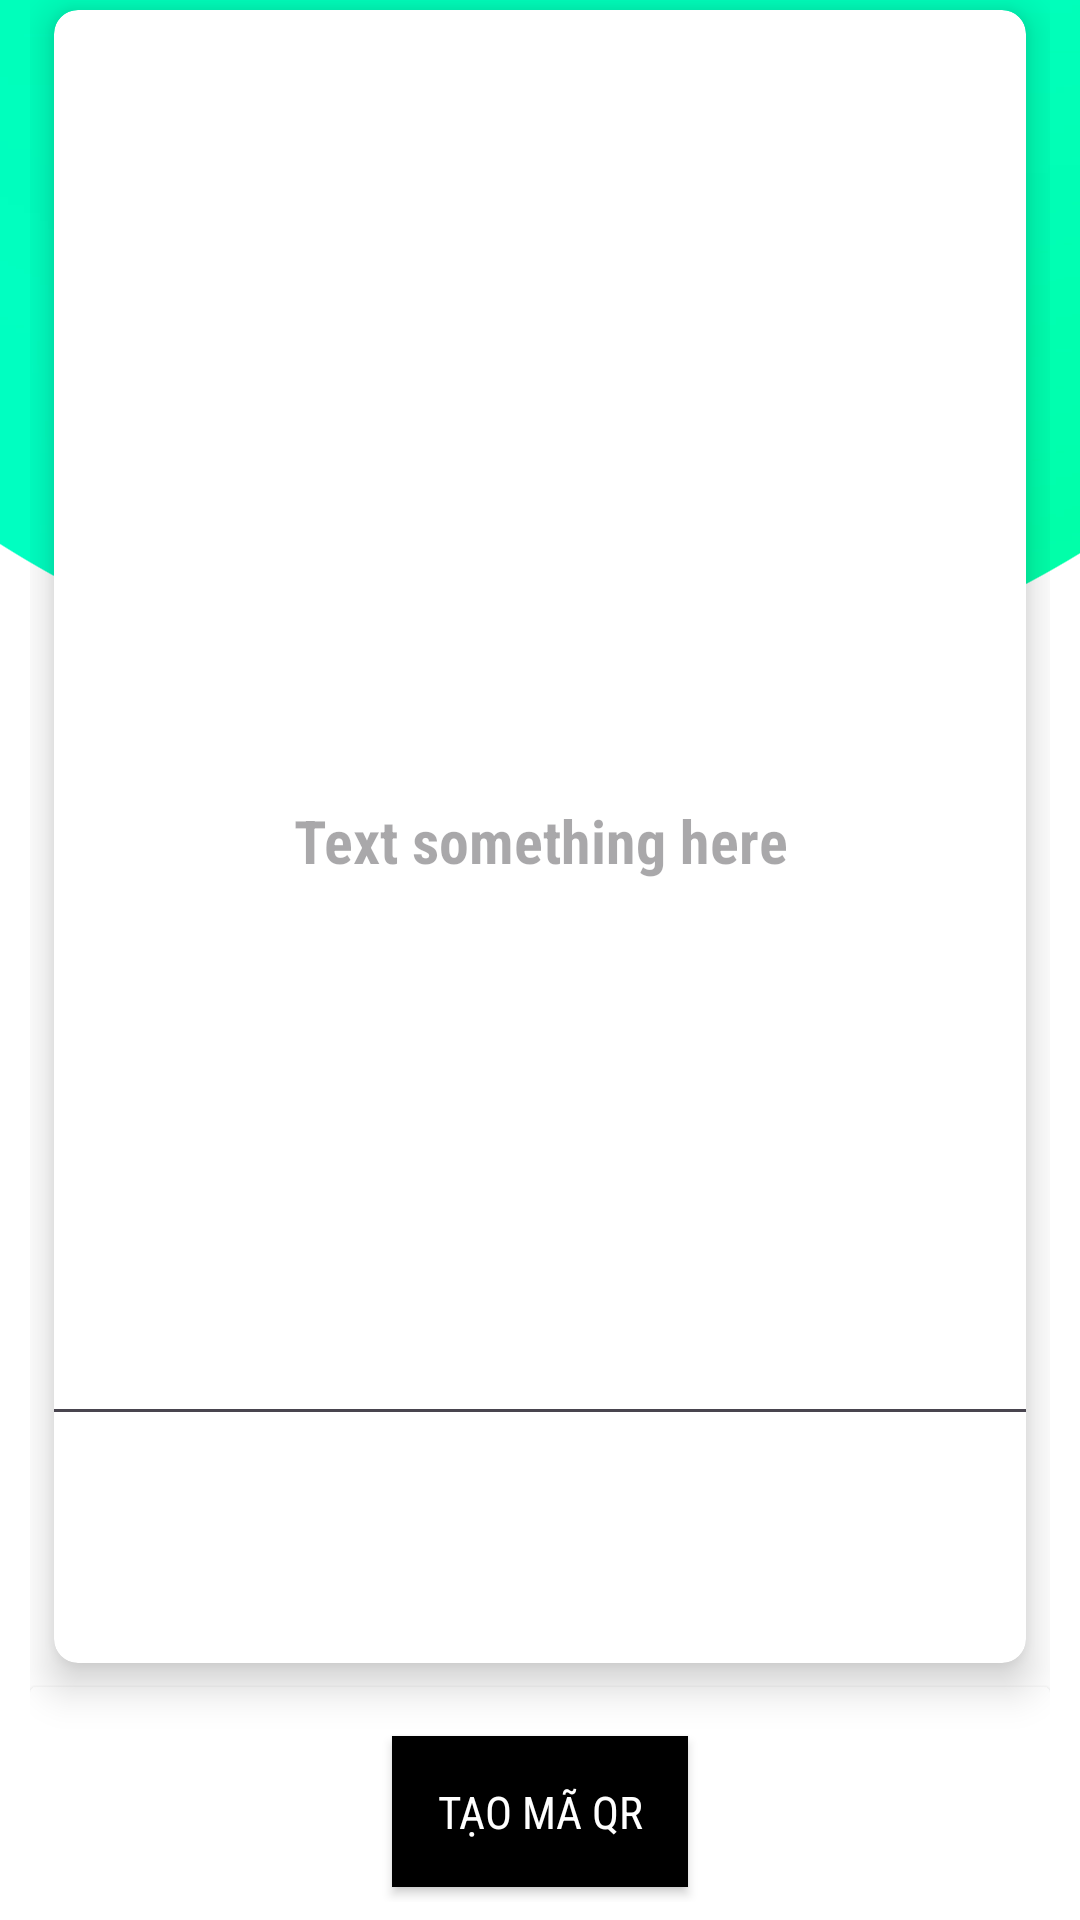

Here is an Android app screen rendered from its layout file. Give the layout XML and the strings, colors and styles it references.
<!-- AndroidManifest.xml: application theme Theme.Kotlin_LTUDDD -->
<!-- res/layout/activity_generate.xml -->
<?xml version="1.0" encoding="utf-8"?>
<androidx.constraintlayout.widget.ConstraintLayout xmlns:android="http://schemas.android.com/apk/res/android"
    xmlns:app="http://schemas.android.com/apk/res-auto"
    xmlns:tools="http://schemas.android.com/tools"
    android:layout_width="match_parent"
    android:layout_height="match_parent"
    android:background="@drawable/header"
    tools:context=".GenerateActivity">

    <GridLayout
        android:id="@+id/gridLayout"
        android:layout_width="match_parent"
        android:layout_height="650dp"
        android:layout_margin="10dp"
        android:columnCount="2"
        android:foregroundGravity="bottom"
        android:rowCount="3"
        app:layout_constraintBottom_toBottomOf="parent"
        app:layout_constraintEnd_toEndOf="parent"
        app:layout_constraintTop_toTopOf="parent">

        <androidx.cardview.widget.CardView
            android:layout_width="wrap_content"
            android:layout_height="wrap_content"
            android:layout_row="0"
            android:layout_rowWeight="4"
            android:layout_column="0"
            android:layout_columnWeight="1"
            android:layout_gravity="fill"
            android:layout_margin="8dp"
            app:cardCornerRadius="8dp"
            app:cardElevation="8dp">

            <LinearLayout
                android:layout_width="wrap_content"
                android:layout_height="wrap_content"
                android:layout_gravity="center"
                android:gravity="center"
                android:orientation="vertical">

                <EditText
                    android:id="@+id/txt_genQR"
                    android:layout_width="400dp"
                    android:layout_height="400dp"
                    android:layout_margin="30dp"
                    android:fontFamily="sans-serif-condensed"
                    android:hint="Text something here"
                    android:textAlignment="center"
                    android:textSize="20sp"
                    android:textStyle="bold" />

            </LinearLayout>
        </androidx.cardview.widget.CardView>

        <androidx.cardview.widget.CardView
            android:layout_width="wrap_content"
            android:layout_height="wrap_content"
            android:layout_row="1"
            android:layout_rowWeight="1"
            android:layout_column="0"
            android:layout_columnWeight="1"
            android:layout_gravity="fill">

            <LinearLayout
                android:layout_width="wrap_content"
                android:layout_height="wrap_content"
                android:layout_gravity="center"
                android:gravity="center"
                android:orientation="vertical">

                <Button
                    android:id="@+id/btn_gen"
                    android:layout_width="wrap_content"
                    android:layout_height="wrap_content"
                    android:layout_margin="5dp"
                    android:background="#000000"
                    android:padding="15dp"
                    android:text="Tạo mã QR"
                    android:textSize="15dp"
                    android:textColor="#FFFFFF"
                    android:fontFamily="sans-serif-condensed"
                    android:shadowRadius="@integer/material_motion_duration_short_2"/>

            </LinearLayout>
        </androidx.cardview.widget.CardView>

    </GridLayout>

</androidx.constraintlayout.widget.ConstraintLayout>
<!-- resources referenced by this layout -->
<resources>
  <!-- drawable header: png bitmap (drawable, 22653 bytes) -->
  <style name="Theme.Kotlin_LTUDDD" parent="Base.Theme.Kotlin_LTUDDD" />
  <style name="Base.Theme.Kotlin_LTUDDD" parent="Theme.Material3.DayNight.NoActionBar">
          
          
      </style>
</resources>
